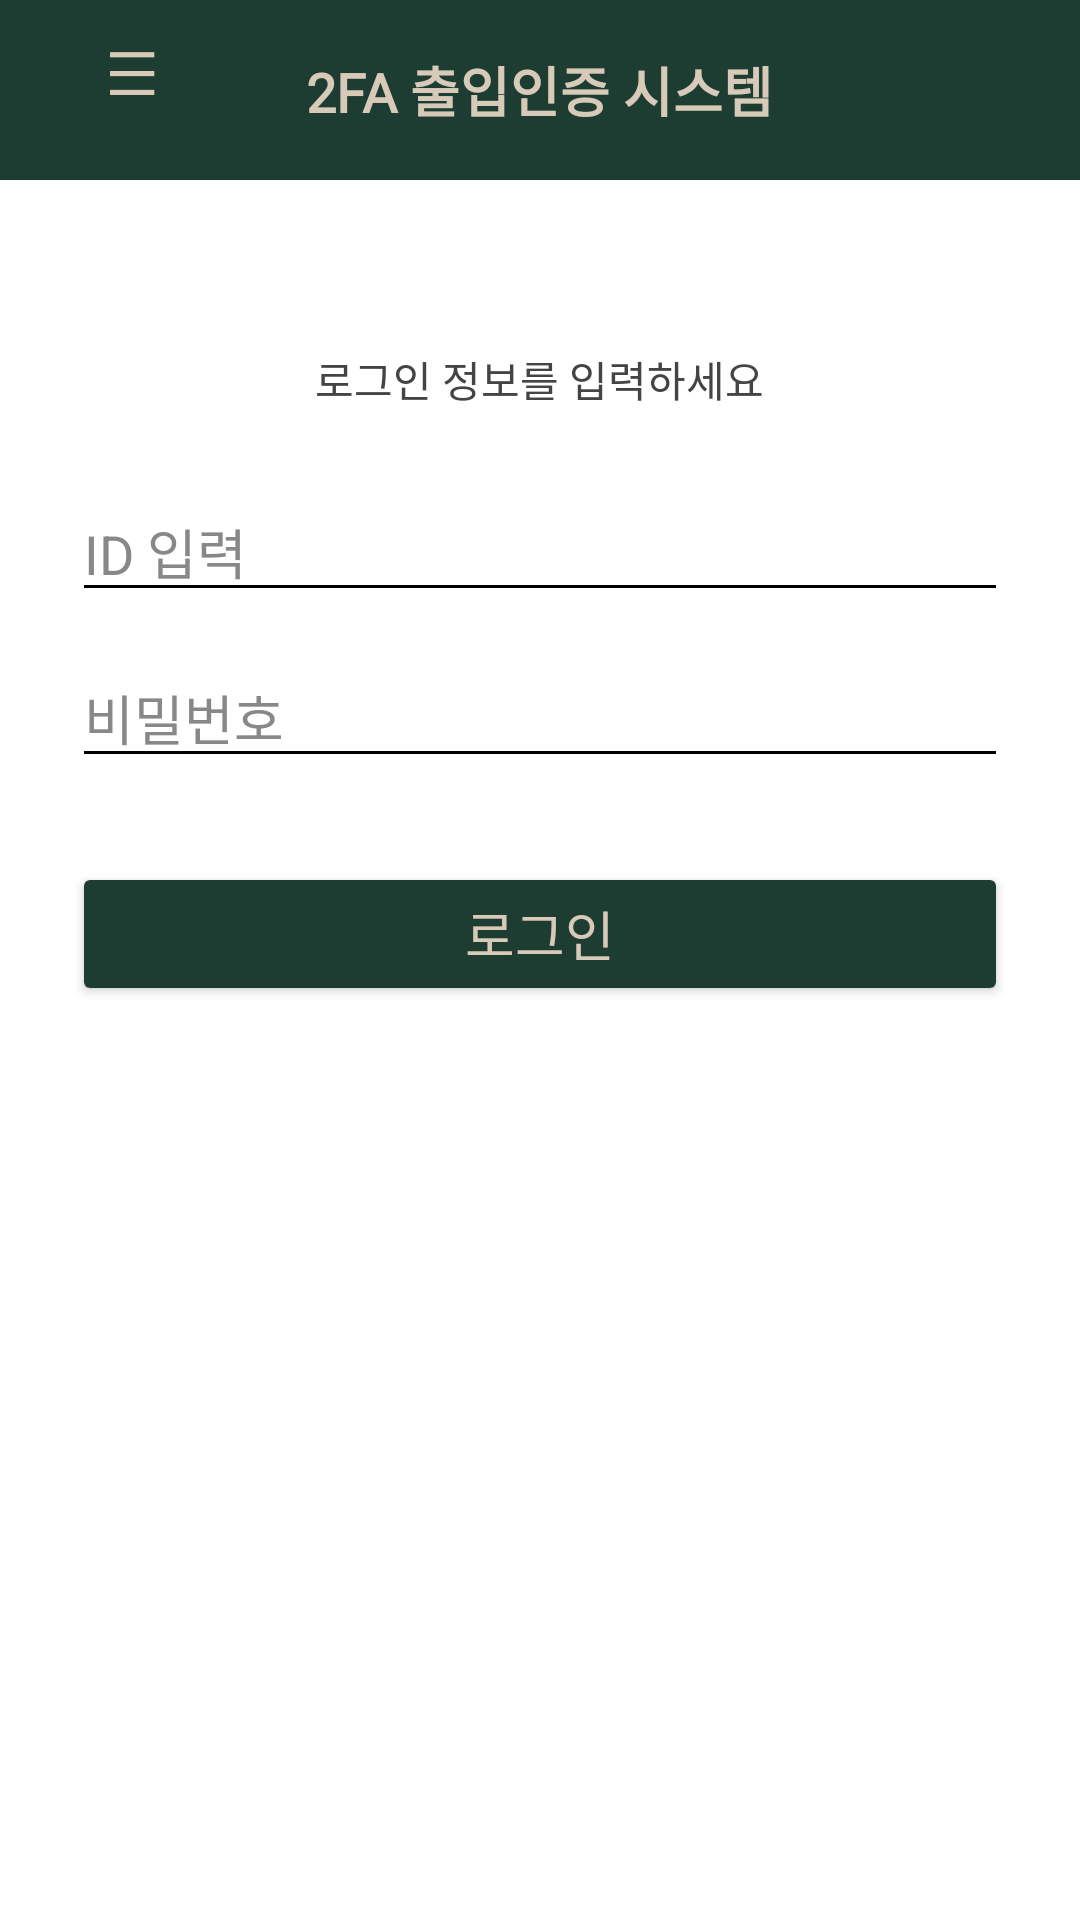

The Android layout XML behind this screen, and the referenced resources:
<!-- AndroidManifest.xml: application theme Theme._2faAccessSystem -->
<!-- res/layout/activity_login.xml -->
<?xml version="1.0" encoding="utf-8"?>

<LinearLayout xmlns:android="http://schemas.android.com/apk/res/android"
    android:orientation="vertical"
    android:layout_width="match_parent"
    android:layout_height="match_parent"
    android:background="#FFFFFF">

    
    <RelativeLayout
        android:layout_width="match_parent"
        android:layout_height="60dp"
        android:background="#1E3D32">

        <TextView
            android:id="@+id/titleText"
            android:layout_width="wrap_content"
            android:layout_height="wrap_content"
            android:text="2FA 출입인증 시스템"
            android:fontFamily="@font/neo_a"
            android:textColor="#D8CAB8"
            android:textSize="18sp"
            android:textStyle="bold"
            android:layout_centerInParent="true" />

        <Button
            android:id="@+id/btnMyPage"
            android:layout_width="wrap_content"
            android:layout_height="wrap_content"
            android:layout_alignParentStart="true"
            android:layout_marginStart="0dp"
            android:background="@android:color/transparent"
            android:text="☰"
            android:textColor="#D8CAB8"
            android:textSize="20sp" />
    </RelativeLayout>

    
    <LinearLayout
        android:orientation="vertical"
        android:layout_width="match_parent"
        android:layout_height="match_parent"
        android:padding="24dp"
        android:gravity="top|center_horizontal">

        <TextView
            android:layout_width="wrap_content"
            android:layout_height="wrap_content"
            android:text="로그인 정보를 입력하세요"
            android:fontFamily="@font/neo_c"
            android:textColor="#444444"
            android:textSize="14sp"
            android:layout_marginTop="32dp"/>

        <EditText
            android:id="@+id/editId"
            android:layout_width="match_parent"
            android:layout_height="wrap_content"
            android:inputType = "text"
            android:hint="ID 입력"
            android:layout_marginTop="24dp"
            android:backgroundTint="#000000"
            android:textColorHint="#888888"/>

        <EditText
            android:id="@+id/editPassword"
            android:layout_width="match_parent"
            android:layout_height="wrap_content"
            android:hint="비밀번호"
            android:inputType="textPassword"
            android:layout_marginTop="12dp"
            android:backgroundTint="#000000"
            android:textColorHint="#888888"/>

        <Button
            android:id="@+id/btnLogin"
            android:layout_width="match_parent"
            android:layout_height="48dp"
            android:text="로그인"
            android:fontFamily="@font/neo_b"
            android:textColor="#D8CAB8"
            android:textSize="18sp"
            android:backgroundTint="#1E3D32"
            android:layout_marginTop="28dp"/>
    </LinearLayout>

</LinearLayout>
<!-- resources referenced by this layout -->
<resources>
  <style name="Theme._2faAccessSystem" parent="Base.Theme._2faAccessSystem" />
  <style name="Base.Theme._2faAccessSystem" parent="Theme.Material3.DayNight.NoActionBar">
          
          
      </style>
</resources>
